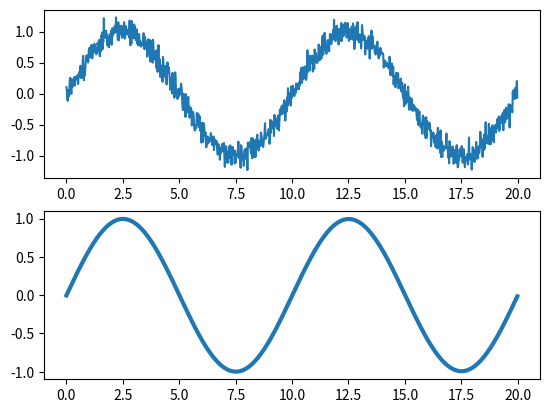

Write the Python code that produced this figure.
import numpy as np
import matplotlib.pyplot as plt
from scipy import fftpack as fft

timeStep = 0.02
timeVec = np.arange(0, 20, timeStep)
sig = np.sin(np.pi / 5 * timeVec) + 0.1 * np.random.randn(timeVec.size)
plt.subplot(2, 1, 1)
plt.plot(timeVec, sig)


n = sig.size
sig_fft = fft.fft(sig)
sampleFreq = fft.fftfreq(n, timeStep)
pidxs = np.where(sampleFreq > 0)
freqs = sampleFreq[pidxs]
power = np.abs(sig_fft)[pidxs]
freq = freqs[power.argmax()]
sig_fft[np.abs(sampleFreq) > freq] = 0
main_sig = fft.ifft(sig_fft)
plt.subplot(2, 1, 2)
plt.plot(timeVec, main_sig, linewidth = 3)
plt.show()
